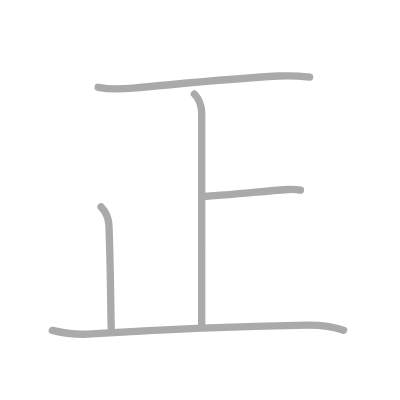
t = 0.00 s
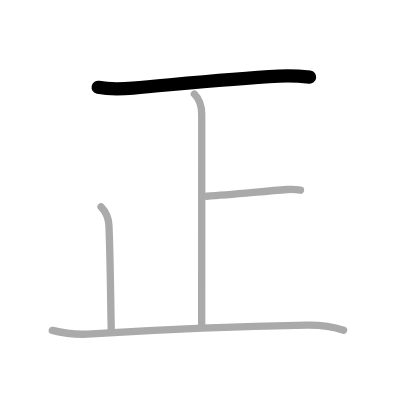
t = 1.00 s
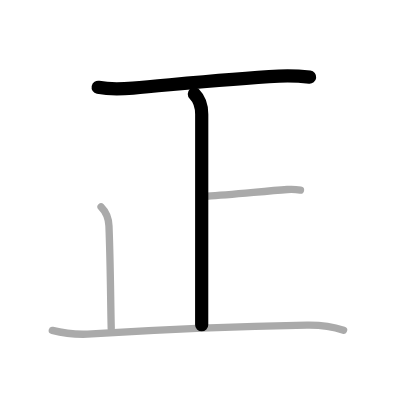
t = 2.00 s
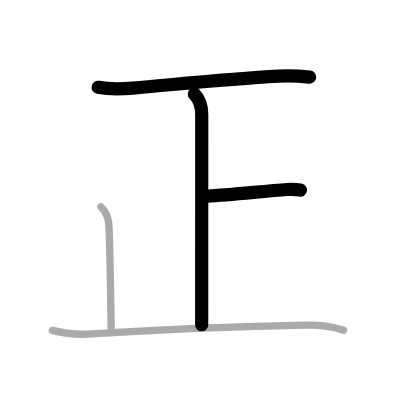
t = 3.00 s
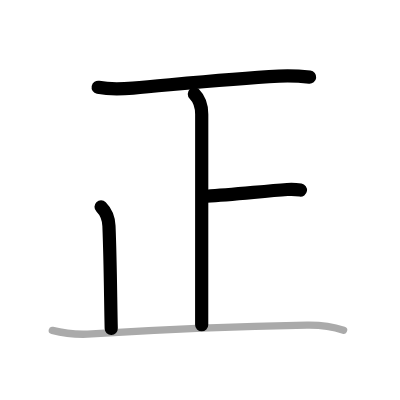
t = 4.00 s
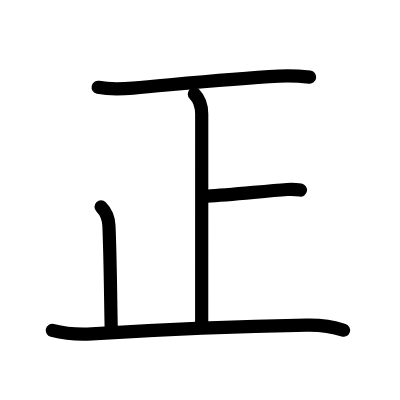
t = 5.00 s

The animated SVG that drew these frames (rendered in a browser with its animation timeline set to each time). Animation: 5 SMIL elements (animate=5); one cycle of 5.00 s.

<?xml version="1.0" standalone="no"?>
<!DOCTYPE svg PUBLIC "-//W3C//DTD SVG 1.1//EN"   "http://www.w3.org/Graphics/SVG/1.1/DTD/svg11.dtd">
<svg width="400px" height="400px"  version="1.1" xmlns="http://www.w3.org/2000/svg">
  <defs>
    <marker id="Triangle" viewBox="0 0 10 10" refX="0" refY="5" markerUnits="strokeWidth" markerWidth="3" style="stroke-opacity:0%;fill:#aaaaaa;" markerHeight="2" orient="auto">
      <path d="M 0 0 L 10 5 L 0 10 z" />
    </marker>
    
    <marker id="Arrow" viewBox="0 0 10 10" refX="5" refY="5" markerUnits="strokeWidth" markerWidth="1.8" style="stroke-opacity:0%;fill:#770000;" markerHeight="2" orient="auto">
      <path d="M 0 4 L 6 4 L 4 1 L 10 5 L 4 9 L 6 6 L 0 6 z" />
        <circle cx="5" cy="5" r="5" />
      </marker>
    
    <marker id="TriangleRed" viewBox="0 0 10 10" refX="0" refY="5" markerUnits="strokeWidth" markerWidth="3" style="stroke-opacity:0%;fill:#CC0000;" markerHeight="2" orient="auto">
      <path d="M 0 0 L 10 5 L 0 10 z" />
    </marker>
    
    <marker id="ArrowRed" viewBox="0 0 10 10" refX="5" refY="5" markerUnits="strokeWidth" markerWidth="1.8" style="stroke-opacity:0%;fill:#CC0000;" markerHeight="2" orient="auto">
      <path d="M 0 4 L 6 4 L 4 1 L 10 5 L 4 9 L 6 6 L 0 6 z" />
        <circle cx="5" cy="5" r="5" />
      </marker>
    
  </defs>
  
  <path style="fill:#ffffff; fill-opacity:100%; fill-rule:evenodd; stroke-width:0;" d="M 0 0 L 400px 0 L 400px 400px L 0 400px L 0 0" />

  <g transform="scale(3.6697247706422 3.6697247706422)">
<path style="fill:none; fill-opacity:0%; fill-rule:evenodd; stroke:#aaaaaa; stroke-opacity:100%; stroke-width: 1.5pt; stroke-linejoin:round; stroke-linecap:round;" d="M26.75 23.79c3.12 0.63 6.35 0.5 9.5 0.22c11.81-1.03 25.77-2.56 39.75-3.29c2.84-0.15 5.56-0.03 8.38 0.31"></path>
<path style="fill:none; fill-opacity:0%; fill-rule:evenodd; stroke:#aaaaaa; stroke-opacity:100%; stroke-width: 1.5pt; stroke-linejoin:round; stroke-linecap:round;" d="M52.96 25.62c1.4 1.4 2.01 2.88 2.01 5.54c0 11.55-0.01 56.3-0.01 57.34"></path>
<path style="fill:none; fill-opacity:0%; fill-rule:evenodd; stroke:#aaaaaa; stroke-opacity:100%; stroke-width: 1.5pt; stroke-linejoin:round; stroke-linecap:round;" d="M56.36 53.48c7.14-0.48 15.52-1.36 21.92-1.84c1.59-0.12 2.47-0.02 3.6 0.16"></path>
<path style="fill:none; fill-opacity:0%; fill-rule:evenodd; stroke:#aaaaaa; stroke-opacity:100%; stroke-width: 1.5pt; stroke-linejoin:round; stroke-linecap:round;" d="M27.54 56.37c1.17 1.17 2.05 2.62 2.15 5.21c0.43 10.8 0.43 20.3 0.62 27.92"></path>
<path style="fill:none; fill-opacity:0%; fill-rule:evenodd; stroke:#aaaaaa; stroke-opacity:100%; stroke-width: 1.5pt; stroke-linejoin:round; stroke-linecap:round;" d="M14.25 90.04C18 91 21.38 91.23 25 91c14-0.88 39.23-2.07 58.63-2.39c3.36-0.06 6.77 0.32 10 1.37"></path>

<path style="fill:none; fill-opacity:0%; fill-rule:evenodd; stroke:#000000; stroke-opacity:100%; stroke-width: 2.7pt; stroke-linejoin:round; stroke-linecap:round;" d="M26.75 23.79c3.12 0.63 6.35 0.5 9.5 0.22c11.81-1.03 25.77-2.56 39.75-3.29c2.84-0.15 5.56-0.03 8.38 0.31" pathLength="100" stroke-dashoffset="100" stroke-dasharray="100 105"><animate id="dashAnim1" attributeName="stroke-dashoffset" from="100" to="0" dur="1s" calcMode="linear" fill="freeze"/></path>
<path style="fill:none; fill-opacity:0%; fill-rule:evenodd; stroke:#000000; stroke-opacity:100%; stroke-width: 2.7pt; stroke-linejoin:round; stroke-linecap:round;" d="M52.96 25.62c1.4 1.4 2.01 2.88 2.01 5.54c0 11.55-0.01 56.3-0.01 57.34" pathLength="100" stroke-dashoffset="100" stroke-dasharray="100 105"><animate id="dashAnim2" attributeName="stroke-dashoffset" from="100" to="0" dur="1s" calcMode="linear" begin="dashAnim1.end" fill="freeze"/></path>
<path style="fill:none; fill-opacity:0%; fill-rule:evenodd; stroke:#000000; stroke-opacity:100%; stroke-width: 2.7pt; stroke-linejoin:round; stroke-linecap:round;" d="M56.36 53.48c7.14-0.48 15.52-1.36 21.92-1.84c1.59-0.12 2.47-0.02 3.6 0.16" pathLength="100" stroke-dashoffset="100" stroke-dasharray="100 105"><animate id="dashAnim3" attributeName="stroke-dashoffset" from="100" to="0" dur="1s" calcMode="linear" begin="dashAnim2.end" fill="freeze"/></path>
<path style="fill:none; fill-opacity:0%; fill-rule:evenodd; stroke:#000000; stroke-opacity:100%; stroke-width: 2.7pt; stroke-linejoin:round; stroke-linecap:round;" d="M27.54 56.37c1.17 1.17 2.05 2.62 2.15 5.21c0.43 10.8 0.43 20.3 0.62 27.92" pathLength="100" stroke-dashoffset="100" stroke-dasharray="100 105"><animate id="dashAnim4" attributeName="stroke-dashoffset" from="100" to="0" dur="1s" calcMode="linear" begin="dashAnim3.end" fill="freeze"/></path>
<path style="fill:none; fill-opacity:0%; fill-rule:evenodd; stroke:#000000; stroke-opacity:100%; stroke-width: 2.7pt; stroke-linejoin:round; stroke-linecap:round;" d="M14.25 90.04C18 91 21.38 91.23 25 91c14-0.88 39.23-2.07 58.63-2.39c3.36-0.06 6.77 0.32 10 1.37" pathLength="100" stroke-dashoffset="100" stroke-dasharray="100 105"><animate id="dashAnim5" attributeName="stroke-dashoffset" from="100" to="0" dur="1s" calcMode="linear" begin="dashAnim4.end" fill="freeze"/></path>

</g>

</svg>  
          
